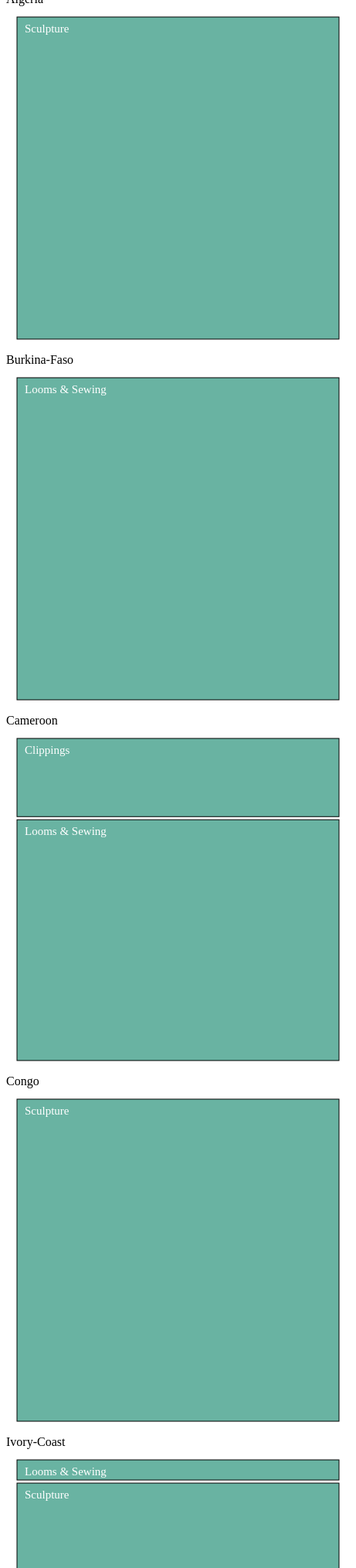
D3 v4 page, settled after 480 driven frames (8 s of simulated time); the page loaded 1 data file(s).


  // set the dimensions and margins of the graph
  var margin = { top: 10, right: 10, bottom: 10, left: 10 },
    width = 445 - margin.left - margin.right,
    height = 445 - margin.top - margin.bottom;

  const container = document.querySelector("#container");

  d3.csv("materials_dataset_cleaned_041121.csv", (data) => {
    const [colHeaders] = data;
    const groups = _.groupBy(data, "nations");

    const getRootNodes = (key) => {
      const { [key]: countryData } = groups;
      const dataSet = [colHeaders, ...countryData];
      const root = d3
        .stratify()
        .id((d) => d.name)
        .parentId((d) => d.parent)(dataSet);

      root.sum((d) => +d.value);
      d3.treemap().size([width, height]).padding(4)(root);
      return root;
    };

    const plotNode = (key) => {
      const root = getRootNodes(key);
      const parent = document.createElement("div");
      const el = document.createElement("div");
      el.id = key;
      const label = document.createElement("div");
      label.append(key);

      parent.append(label);
      parent.append(el);
      container.append(parent);

      // append the svg object to the body of the page
      const svg = d3
        .select(`#${key}`)
        .append("svg")
        .attr("width", width + margin.left + margin.right)
        .attr("height", height + margin.top + margin.bottom)
        .append("g")
        .attr("transform", "translate(" + margin.left + "," + margin.top + ")");

      svg
        .selectAll("rect")
        .data(root.leaves())
        .enter()
        .append("rect")
        .attr("x", function (d) {
          return d.x0;
        })
        .attr("y", function (d) {
          return d.y0;
        })
        .attr("width", function (d) {
          return d.x1 - d.x0;
        })
        .attr("height", function (d) {
          return d.y1 - d.y0;
        })
        .style("stroke", "black")
        .style("fill", "#69b3a2");

      svg
        .selectAll("text")
        .data(root.leaves())
        .enter()
        .append("text")
        .attr("x", function (d) {
          return d.x0 + 10;
        }) // +10 to adjust position (more right)
        .attr("y", function (d) {
          return d.y0 + 20;
        }) // +20 to adjust position (lower)
        .text(function (d) {
          return d.data.name;
        })
        .attr("font-size", "15px")
        .attr("fill", "white");
    };

    _.each(groups, (v, k) => {
      !_.isEmpty(k) && plotNode(k);
    });
  });


### data: materials_dataset_cleaned_041121.csv
name, parent, nations, value
Source, , , 
Sculpture, Source, Algeria, 1
Looms & Sewing, Source, Burkina-Faso, 1
Clippings, Source, Cameroon, 1
Looms & Sewing, Source, Cameroon, 3
Sculpture, Source, Congo, 3
Looms & Sewing, Source, Ivory-Coast, 2
Sculpture, Source, Ivory-Coast, 26
Books & Catalogs, Source, DRC, 1
Ceramics, Source, DRC, 2
Jewelry, Source, DRC, 4
Masks, Source, DRC, 1
Sculpture, Source, DRC, 5
Books & Catalogs, Source, Egypt, 1
Books & Catalogs, Source, Ethiopia, 1
Paintings, Source, Ethiopia, 13
Sculpture, Source, Ethiopia, 9
Textile & Fiber, Source, Ethiopia, 2
Archival materials, Source, Gabon, 1
Looms & Sewing, Source, Ghana, 1
Sculpture, Source, Ghana, 6
Textile & Fiber, Source, Ghana, 1
Figures, Source, Guinea, 4
Cloth, Source, Guinea-Bissau, 3
Books & Catalogs, Source, Kenya, 1
Ceramics, Source, Mali, 1
Decorative arts, Source, Mali, 3
Figures, Source, Mali, 3
Jewelry, Source, Mali, 1
Looms & Sewing, Source, Mali, 2
Sculpture, Source, Mali, 1
Textile & Fiber, Source, Morocco, 1
Looms & Sewing, Source, Niger, 4
Figures, Source, Nigeria, 6
Jewelry, Source, Nigeria, 6
Looms & Sewing, Source, Nigeria, 2
Masks, Source, Nigeria, 1
Sculpture, Source, Nigeria, 21
Cloth, Source, Senegal, 7
Looms & Sewing, Source, Senegal, 2
Cloth, Source, Sierra-Leone, 1
Looms & Sewing, Source, Sierra-Leone, 1
Sculpture, Source, Sierra-Leone, 2
Books & Catalogs, Source, South-Africa, 2
Others, Source, South-Africa, 1
Sculpture, Source, South-Africa, 3
Textile & Fiber, Source, Sudan, 1
Sculpture, Source, Uganda, 5